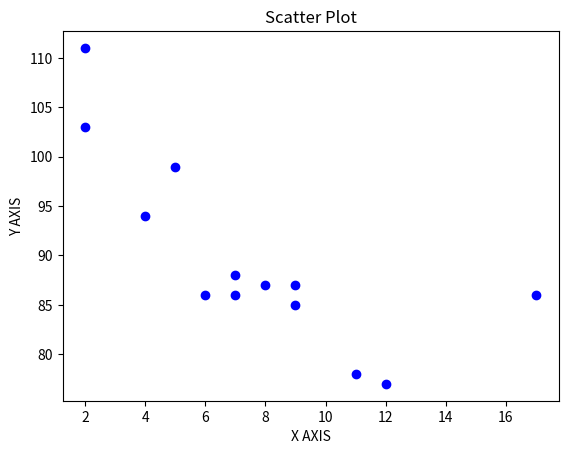

Source code (Python):
import matplotlib.pyplot as plt
x = [5, 7, 8, 7, 2, 17, 2, 9, 4, 11, 12, 9, 6]
y = [99, 86, 87, 88, 111, 86, 103, 87, 94, 78, 77, 85, 86]
plt.scatter(x, y, color='blue')
plt.xlabel('X AXIS')
plt.ylabel('Y AXIS')
plt.title('Scatter Plot')
plt.show()
